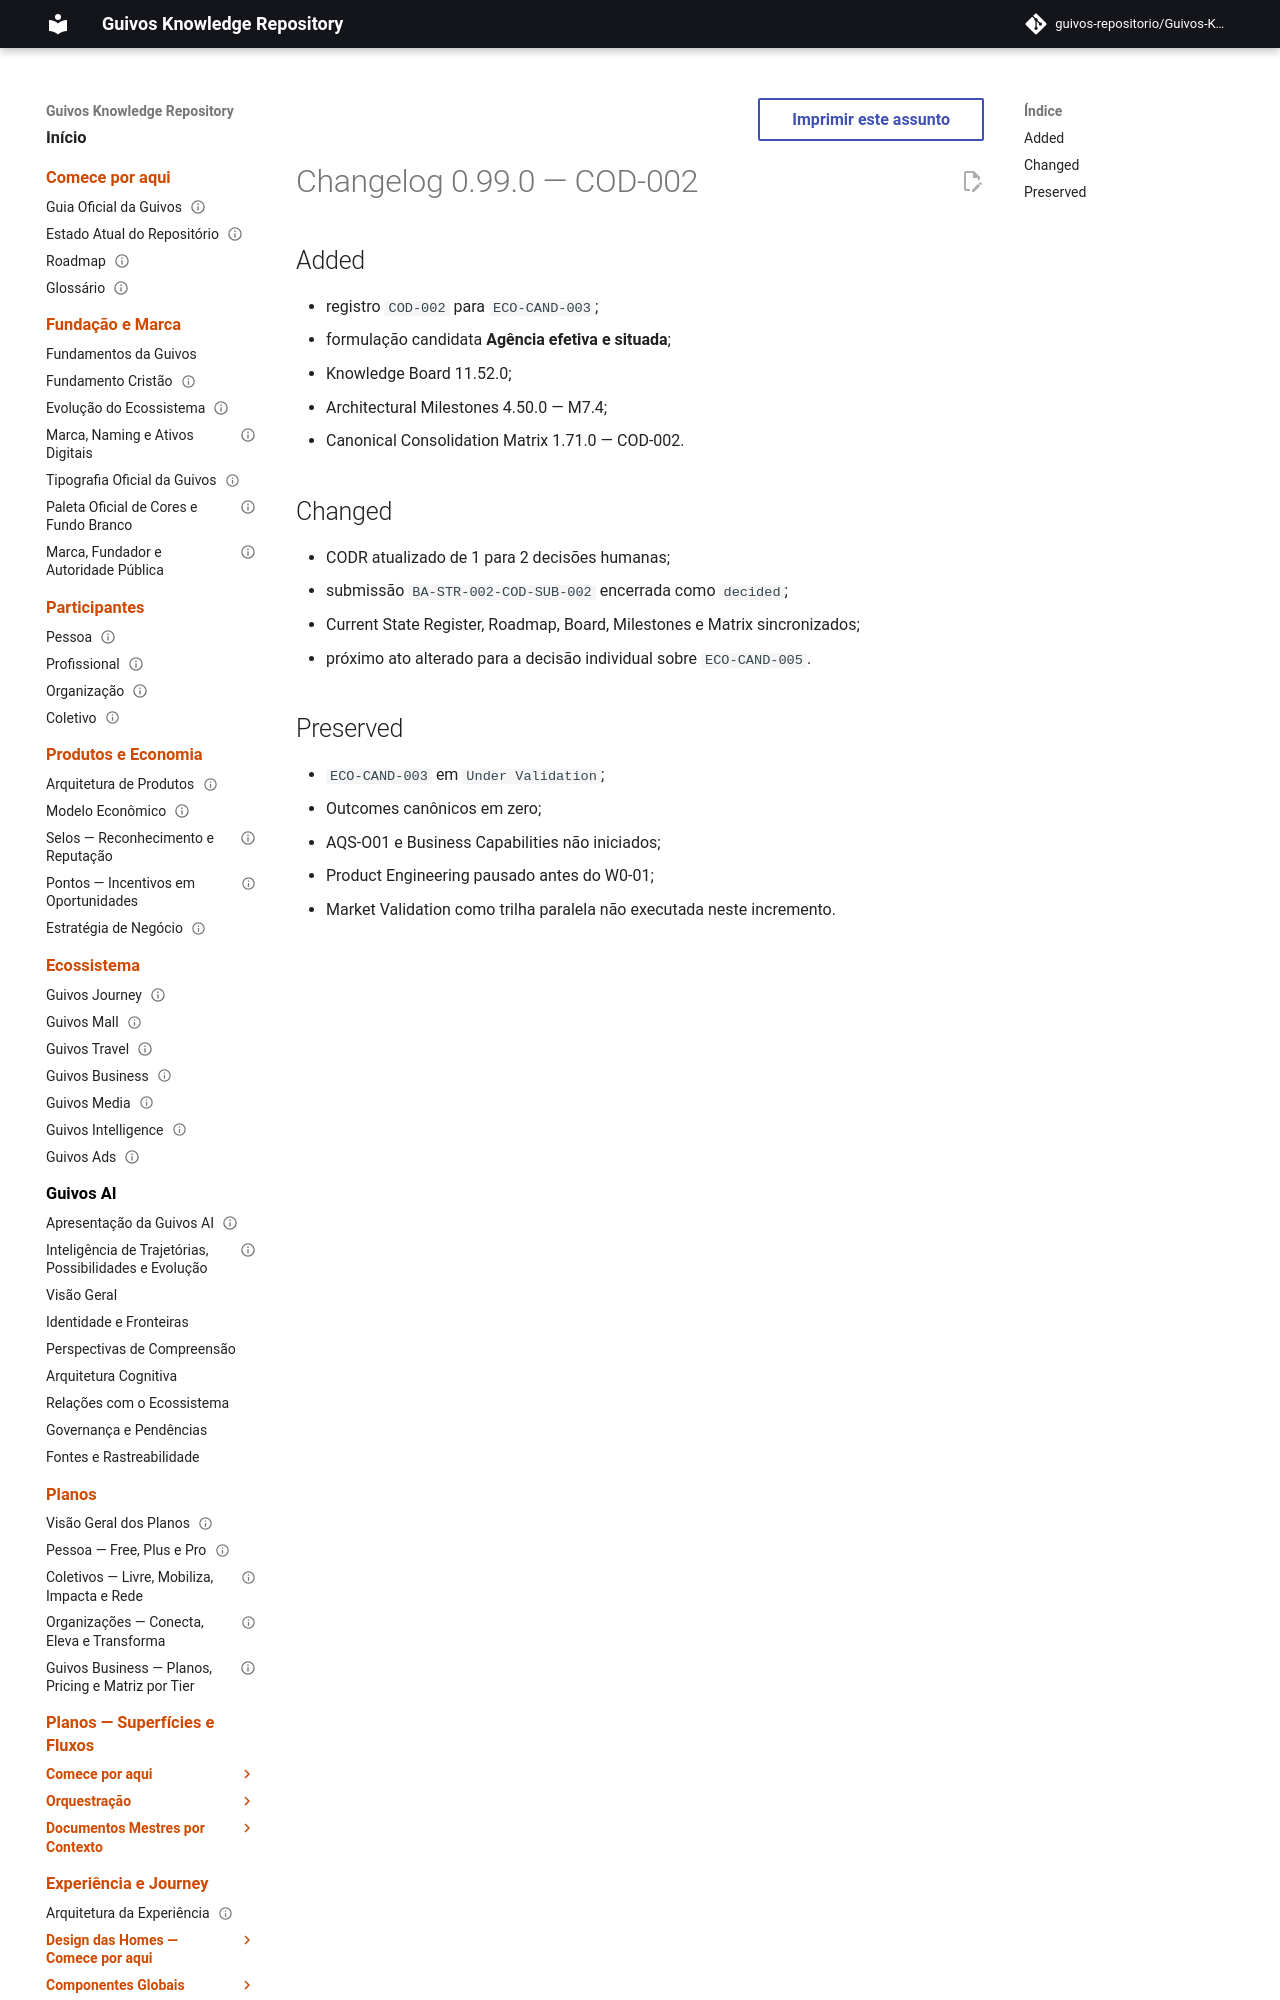

repository: guivos-repositorio/Guivos-Knowledge-Repository · page: project/changelog-0.99.0-cod-002/index.html · generator: mkdocs

---
id: GKR-CHANGELOG-0.99.0
title: Changelog 0.99.0 — COD-002
status: active
version: 0.99.0
owner: Guivos
last_updated: 2026-07-24
related:
  - BA-STR-002-CODR-001
  - BA-STR-002-COD-SUB-002
  - COD-002
  - M7.4
---

# Changelog 0.99.0 — COD-002
